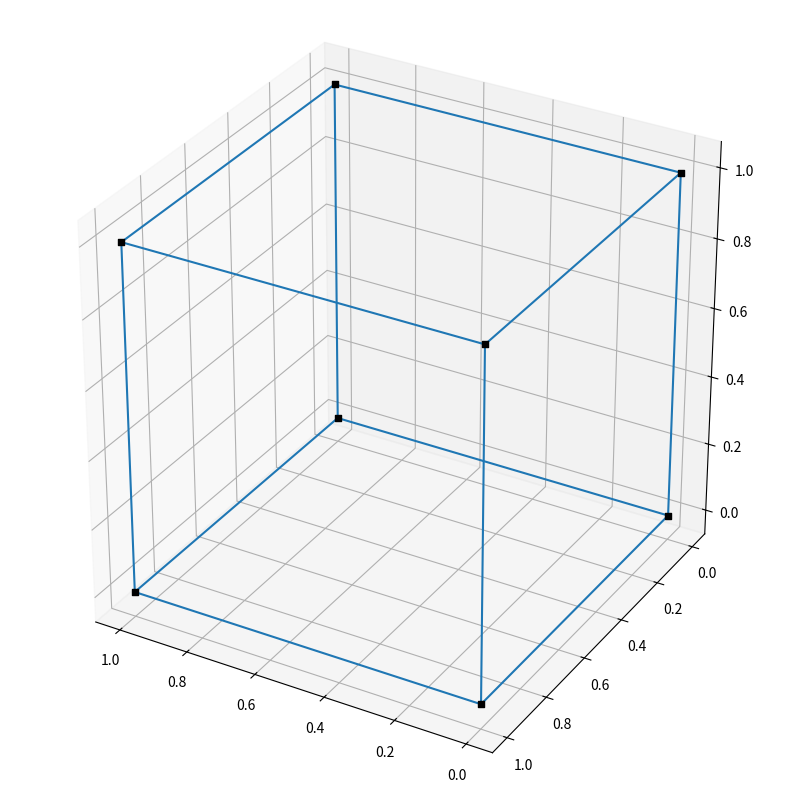

Write the Python code that produced this figure. (Note: this script raises an exception after producing the figure.)
#!/usr/bin/env python
import numpy as np
import matplotlib.pyplot as plt
import mpl_toolkits.mplot3d as plt3d
from mpl_toolkits.mplot3d import Axes3D
import time
import io


class DrawCableBot:
    def __init__(self):
        self.length_list = [0, 0, 0, 0]
        self.length = 1
        self.width = 1
        self.heighth = 1
        self.posX = 0.5
        self.posY = 0.5
        self.posZ = 0.5
        self.XYZ = np.array([[0, 0, 0],
                [self.length, 0, 0],
                [0, self.width, 0],
                [self.length, self.width, 0],
                [0, 0, self.heighth],
                [self.length, 0, self.heighth],
                [0, self.width, self.heighth],
                [self.length, self.width, self.heighth]])
        self.cables=[]

    def initializaton(self):
        # initialization

        self.fig = plt.figure()
        self.fig.set_size_inches(10, 10)
        self.ax = self.fig.add_subplot(111, projection='3d', aspect='equal')
        self.ax.view_init(azim=120)

    def drawNodes(self):
        # plot the nodes
        for x, y, z in self.XYZ:
            self.ax.scatter(x, y, z, color='black', marker='s')

    def drawLines(self):
        # plot the lines
        # draw rectangular
        lineOrder = [(0, 1), (1, 3), (3, 2), (2, 0),
                     (4, 5), (5, 7), (7, 6), (6, 4),
                     (0, 4), (1, 5), (2, 6), (3, 7)]
        for (p1, p2) in lineOrder:
            xs = (self.XYZ[p1][0], self.XYZ[p2][0])
            ys = (self.XYZ[p1][1], self.XYZ[p2][1])
            zs = (self.XYZ[p1][2], self.XYZ[p2][2])
            line = plt3d.art3d.Line3D(xs, ys, zs)
            self.ax.add_line(line)

    def drawGoal(self,delta=0):
        # draw cable and end effector
        self.ax.scatter(self.posX+delta, self.posY+delta, self.posZ+delta, color='red', marker='s')
        NoCable=False
        if(len(self.cables)==0):
            NoCable=True
        else:
            for line in self.cables:
                line.remove()
        self.cables=[1,1,1,1]
        cableIndex=0
        for xyz in self.XYZ[4:8]:
            if cableIndex == 0:
                xs = (xyz[0], self.posX-0.05+delta)
                ys = (xyz[1], self.posY-0.05+delta)
            elif cableIndex == 1:
                xs = (xyz[0], self.posX+0.05+delta)
                ys = (xyz[1], self.posY-0.05+delta)
            elif cableIndex == 2:
                xs = (xyz[0], self.posX-0.05+delta)
                ys = (xyz[1], self.posY+0.05+delta)
            elif cableIndex == 3:
                xs = (xyz[0], self.posX+0.05+delta)
                ys = (xyz[1], self.posY+0.05+delta)
            zs = (xyz[2], self.posZ+delta)
            lengthcal=round(lengthCal(xs,ys,zs,cableIndex),3)
            self.length_list[cableIndex]= lengthcal
            self.ax.text(xyz[0],xyz[1],xyz[2],  '%s' % (str(lengthcal)), size=20, zorder=1,  color='k')
            line = plt3d.art3d.Line3D(xs, ys, zs)
            self.cables[cableIndex]=line
            self.ax.add_line(self.cables[cableIndex])
            cableIndex=cableIndex+1

    def setPos(self,x,y,z):
        self.posX=x
        self.posY=y
        self.posZ=z

def lengthCal(xs,ys,zs,cableIndex):
    cablelength=(xs[0]-xs[1])**2+(ys[0]-ys[1])**2+(zs[0]-zs[1])**2
    print('Length of Cable',cableIndex,'is:', cablelength)
    return cablelength

if __name__ == '__main__':
    buff = io.BytesIO()
    dcb = DrawCableBot()
    dcb.initializaton()
    dcb.drawNodes()
    dcb.drawLines()
    goalX, goalY, goalZ = input("Enter goal position here: ").split()
    goalX=float(goalX)
    goalY=float(goalY)
    goalZ=float(goalZ)
    dcb.drawGoal()
    #plt.pause(0.5)
    # time.sleep(2)
    goalPos=(goalX, goalY, goalZ)
    print(goalPos)
    originPos=(dcb.posX,dcb.posY,dcb.posZ)
    num =10
    deltax=(goalPos[0]-originPos[0])/num
    deltay=(goalPos[1]-originPos[1])/num
    deltaz=(goalPos[2]-originPos[2])/num

    for i in range(0,num+1):
        x = deltax*i+originPos[0]
        y = deltay*i+originPos[1]
        z = deltaz*i+originPos[2]
        dcb.setPos(x,y,z)
        dcb.drawGoal()
        plt.pause(0.5)
        plt.savefig("traj.png")

    plt.show()